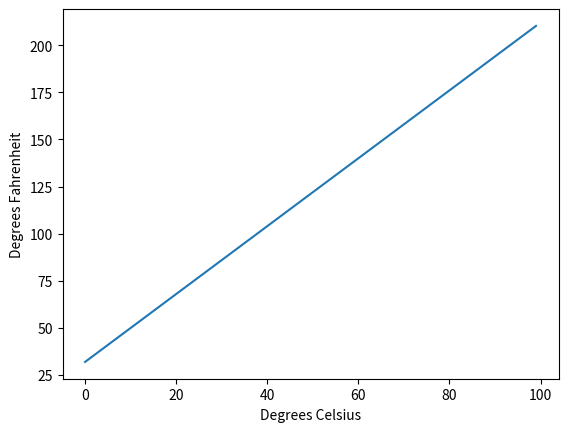

Reproduce this figure in Python.
import matplotlib.pyplot as plot

def Ctof(x):
    return x * (9/5) + 32

c = list(range(0, 100))
f = []
for x in c:
    f.append(Ctof(x))

plot.plot(c, f)
plot.xlabel('Degrees Celsius')
plot.ylabel('Degrees Fahrenheit')
plot.show()
